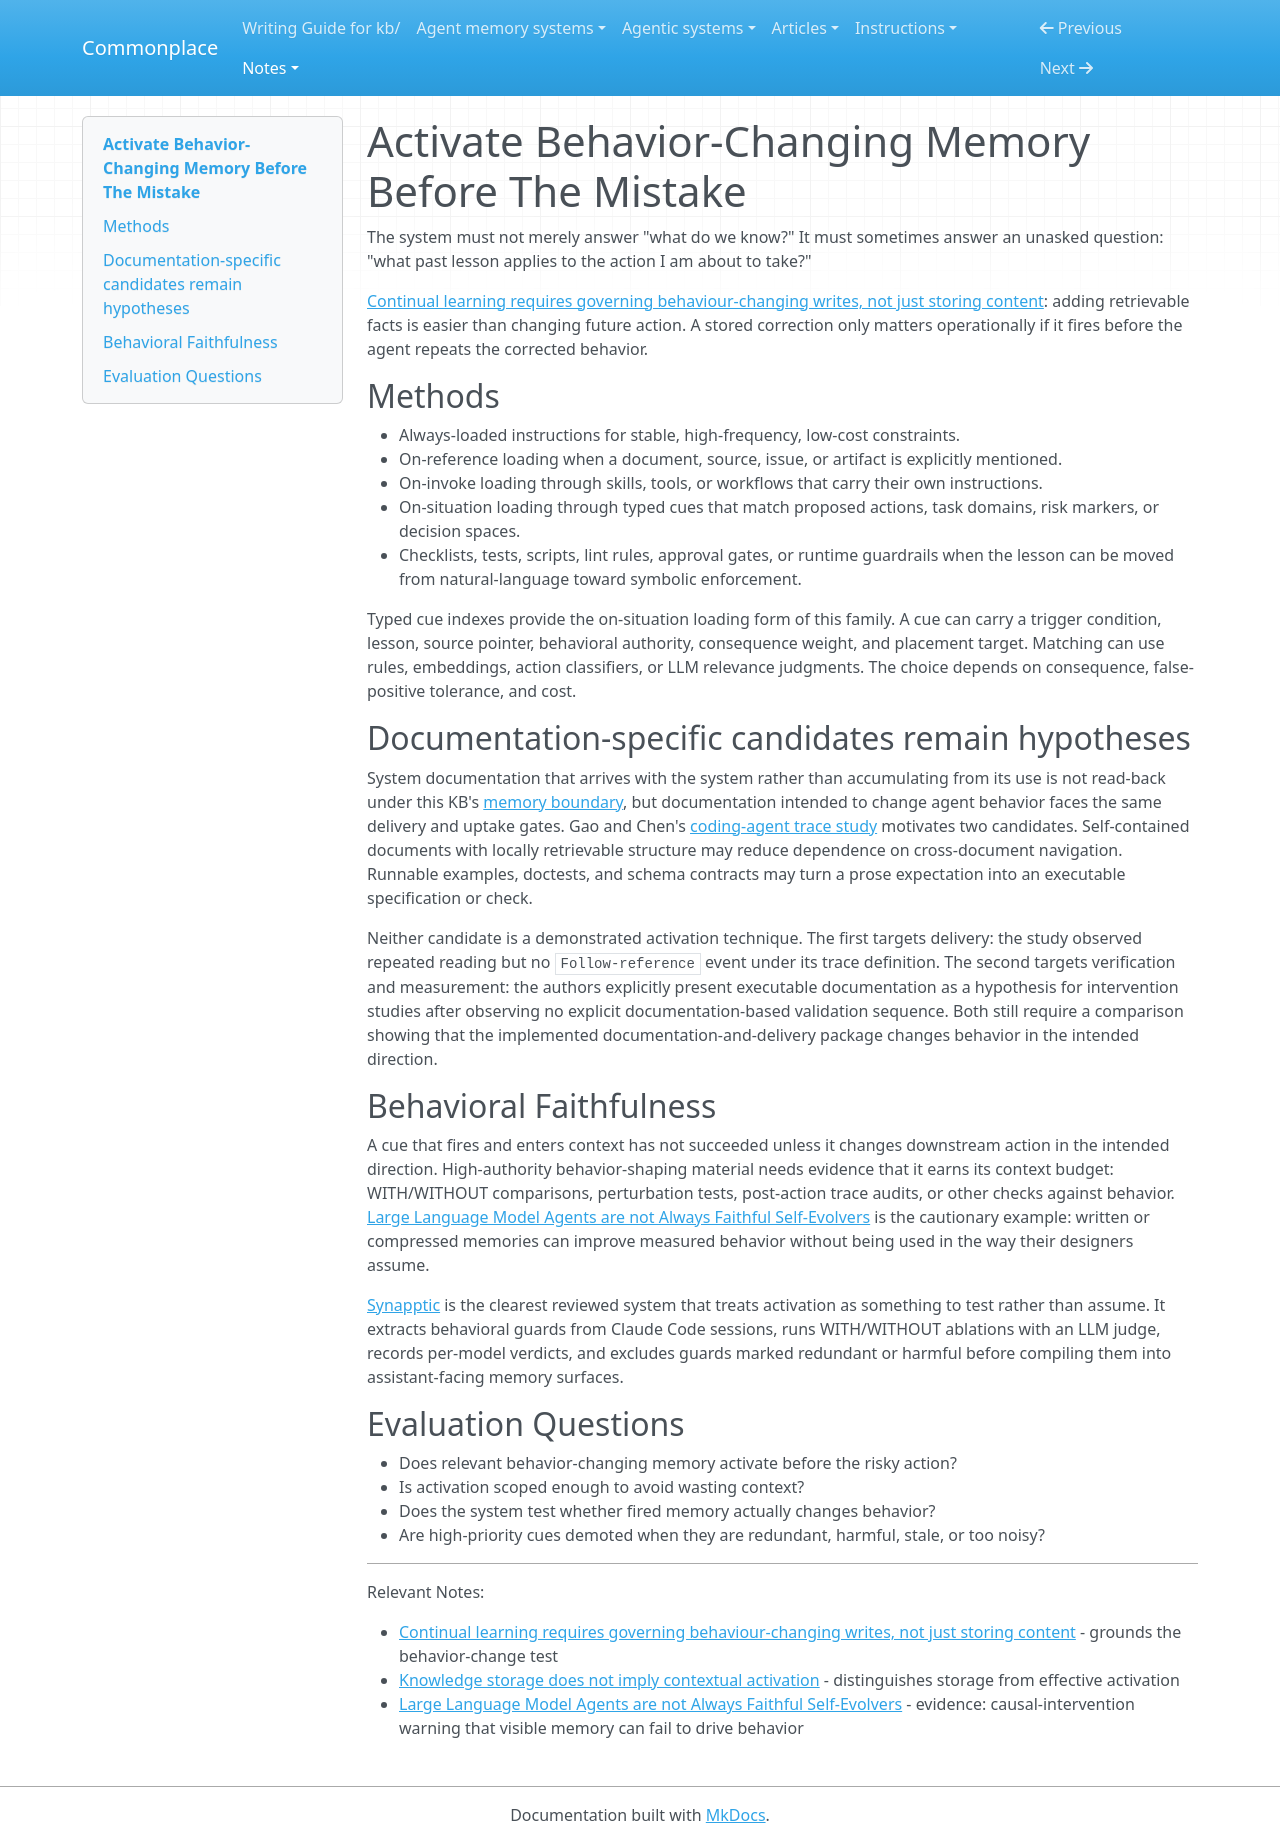

repository: zby/commonplace · page: notes/agent-memory-requirements/activate-behavior-changing-memory/index.html · generator: mkdocs

---
description: "Behavior-changing memory must activate before relevant actions rather than waiting for explicit retrospective search"
type: types/note.md
traits: [has-external-sources]
tags: [agent-memory, context-engineering, learning-theory, evaluation]
---

# Activate Behavior-Changing Memory Before The Mistake

The system must not merely answer "what do we know?" It must sometimes answer an unasked question: "what past lesson applies to the action I am about to take?"

[Continual learning requires governing behaviour-changing writes, not just storing content](../continual-learning-requires-governing-behaviour-changing-writes.md): adding retrievable facts is easier than changing future action. A stored correction only matters operationally if it fires before the agent repeats the corrected behavior.

## Methods

- Always-loaded instructions for stable, high-frequency, low-cost constraints.
- On-reference loading when a document, source, issue, or artifact is explicitly mentioned.
- On-invoke loading through skills, tools, or workflows that carry their own instructions.
- On-situation loading through typed cues that match proposed actions, task domains, risk markers, or decision spaces.
- Checklists, tests, scripts, lint rules, approval gates, or runtime guardrails when the lesson can be moved from natural-language toward symbolic enforcement.

Typed cue indexes provide the on-situation loading form of this family. A cue can carry a trigger condition, lesson, source pointer, behavioral authority, consequence weight, and placement target. Matching can use rules, embeddings, action classifiers, or LLM relevance judgments. The choice depends on consequence, false-positive tolerance, and cost.

## Documentation-specific candidates remain hypotheses

System documentation that arrives with the system rather than accumulating from its use is not read-back under this KB's [memory boundary](../knowledge-storage-does-not-imply-contextual-activation.md), but documentation intended to change agent behavior faces the same delivery and uptake gates. Gao and Chen's [coding-agent trace study](../../sources/from-agent-behaviour-to-agent-friendly-documentation.ingest.md) motivates two candidates. Self-contained documents with locally retrievable structure may reduce dependence on cross-document navigation. Runnable examples, doctests, and schema contracts may turn a prose expectation into an executable specification or check.

Neither candidate is a demonstrated activation technique. The first targets delivery: the study observed repeated reading but no `Follow-reference` event under its trace definition. The second targets verification and measurement: the authors explicitly present executable documentation as a hypothesis for intervention studies after observing no explicit documentation-based validation sequence. Both still require a comparison showing that the implemented documentation-and-delivery package changes behavior in the intended direction.

## Behavioral Faithfulness

A cue that fires and enters context has not succeeded unless it changes downstream action in the intended direction. High-authority behavior-shaping material needs evidence that it earns its context budget: WITH/WITHOUT comparisons, perturbation tests, post-action trace audits, or other checks against behavior. [Large Language Model Agents are not Always Faithful Self-Evolvers](https://arxiv.org/html/2601.22436v3) is the cautionary example: written or compressed memories can improve measured behavior without being used in the way their designers assume.

[Synapptic](../../agent-memory-systems/reviews/synapptic.md) is the clearest reviewed system that treats activation as something to test rather than assume. It extracts behavioral guards from Claude Code sessions, runs WITH/WITHOUT ablations with an LLM judge, records per-model verdicts, and excludes guards marked redundant or harmful before compiling them into assistant-facing memory surfaces.

## Evaluation Questions

- Does relevant behavior-changing memory activate before the risky action?
- Is activation scoped enough to avoid wasting context?
- Does the system test whether fired memory actually changes behavior?
- Are high-priority cues demoted when they are redundant, harmful, stale, or too noisy?

---

Relevant Notes:

- [Continual learning requires governing behaviour-changing writes, not just storing content](../continual-learning-requires-governing-behaviour-changing-writes.md) - grounds the behavior-change test
- [Knowledge storage does not imply contextual activation](../knowledge-storage-does-not-imply-contextual-activation.md) - distinguishes storage from effective activation
- [Large Language Model Agents are not Always Faithful Self-Evolvers](https://arxiv.org/html/2601.22436v3) - evidence: causal-intervention warning that visible memory can fail to drive behavior
